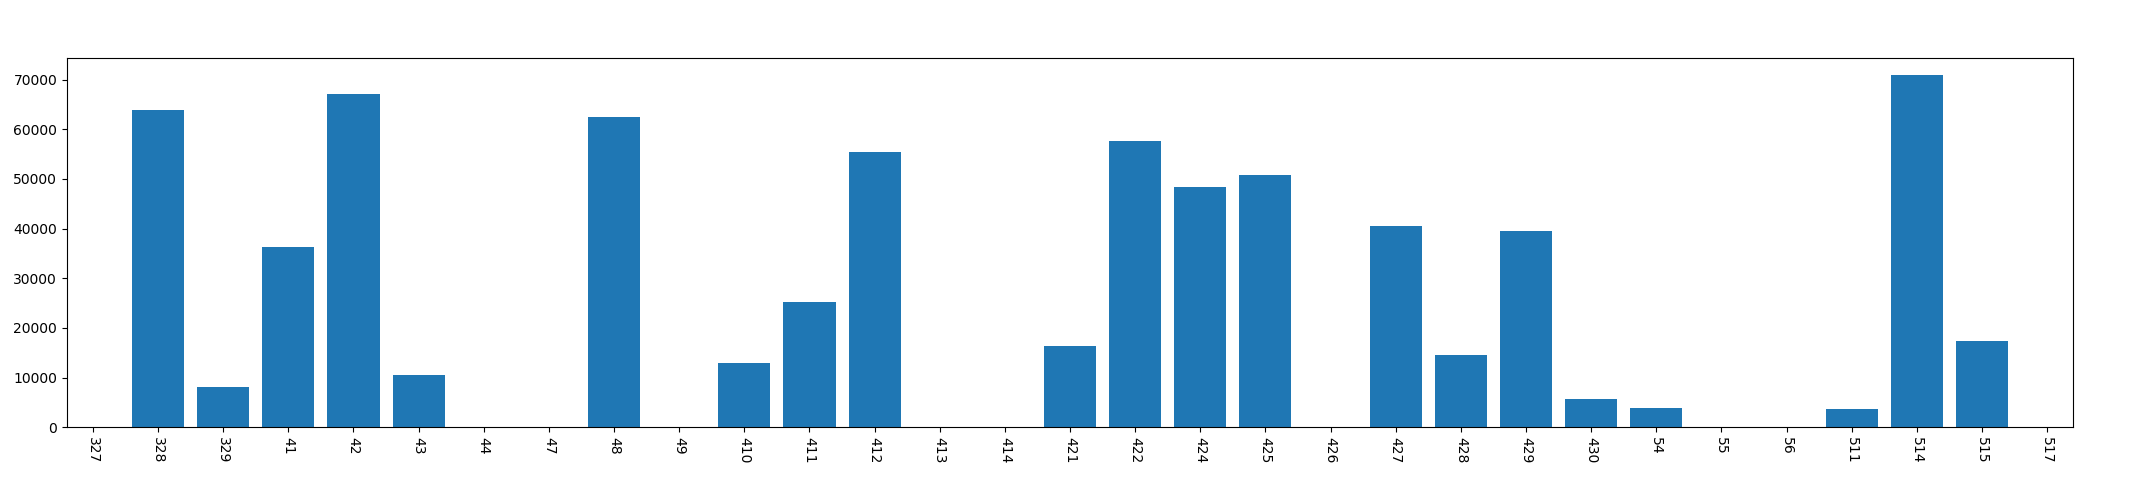

The data file committed next to this chart (first rows):
, year, mon, day, dark_time
0, 2013, 3, 27, 0
1, 2013, 3, 28, 63979
2, 2013, 3, 29, 8016
3, 2013, 4, 1, 36323
4, 2013, 4, 2, 67120
5, 2013, 4, 3, 10490
6, 2013, 4, 4, 0
7, 2013, 4, 7, 0
8, 2013, 4, 8, 62513
9, 2013, 4, 9, 0
10, 2013, 4, 10, 12951
11, 2013, 4, 11, 25169
12, 2013, 4, 12, 55421
13, 2013, 4, 13, 0
14, 2013, 4, 14, 0
15, 2013, 4, 21, 16377
16, 2013, 4, 22, 57674
17, 2013, 4, 24, 48438
18, 2013, 4, 25, 50871
19, 2013, 4, 26, 0
20, 2013, 4, 27, 40539
21, 2013, 4, 28, 14560
22, 2013, 4, 29, 39601
23, 2013, 4, 30, 5706
24, 2013, 5, 4, 3807
25, 2013, 5, 5, 0
26, 2013, 5, 6, 0
27, 2013, 5, 11, 3718
28, 2013, 5, 14, 70889
29, 2013, 5, 15, 17457
30, 2013, 5, 17, 0
